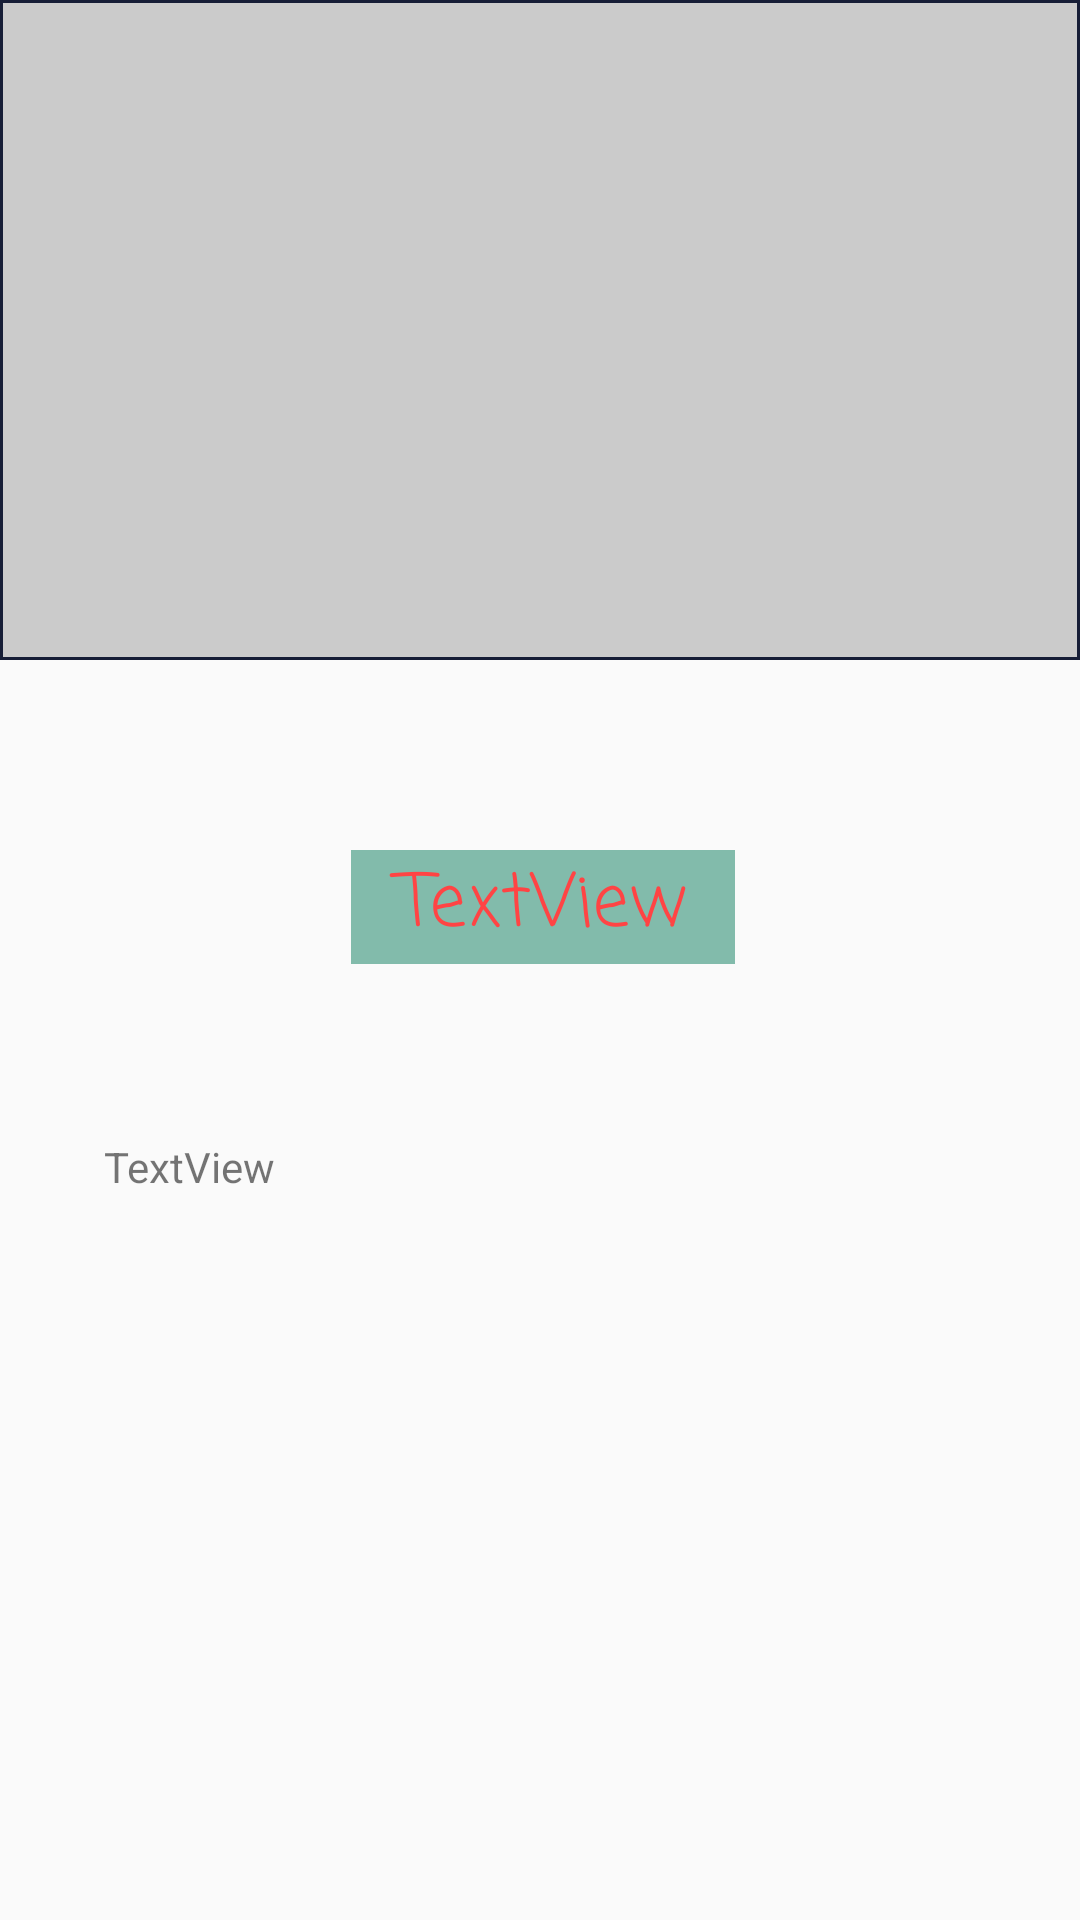

Write the Android layout XML for this screen, with the resource values it uses.
<!-- AndroidManifest.xml: application theme AppTheme -->
<!-- res/layout/activity_food.xml -->
<?xml version="1.0" encoding="utf-8"?>
<android.support.constraint.ConstraintLayout xmlns:android="http://schemas.android.com/apk/res/android"
    xmlns:app="http://schemas.android.com/apk/res-auto"
    xmlns:tools="http://schemas.android.com/tools"
    android:layout_width="match_parent"
    android:layout_height="match_parent"
    tools:context=".FoodActivity">
<ImageView
    android:layout_width="match_parent"
    android:layout_height="220dp"
    android:id="@+id/foodimage"
    android:background="@drawable/border"
    android:padding="3dp"/>
    />

    <TextView
        android:id="@+id/Name"
        android:layout_width="128dp"
        android:layout_height="38dp"
        android:layout_marginBottom="8dp"
        android:layout_marginEnd="8dp"
        android:layout_marginLeft="8dp"
        android:layout_marginRight="8dp"
        android:layout_marginStart="8dp"
        android:layout_marginTop="8dp"
        android:background="#82bbab"
        android:text="TextView"
        app:fontFamily="casual"
        android:textAlignment="center"
        android:textColor="@android:color/holo_red_light"
        android:textSize="24sp"
        app:layout_constraintBottom_toBottomOf="parent"
        app:layout_constraintEnd_toEndOf="parent"
        app:layout_constraintHorizontal_bias="0.505"
        app:layout_constraintStart_toStartOf="parent"
        app:layout_constraintTop_toTopOf="parent"
        app:layout_constraintVertical_bias="0.47" />

    <TextView
        android:id="@+id/Desc"
        android:layout_width="275dp"
        android:layout_height="44dp"
        android:layout_marginBottom="8dp"
        android:layout_marginEnd="8dp"
        android:layout_marginLeft="8dp"
        android:layout_marginRight="8dp"
        android:layout_marginStart="8dp"
        android:layout_marginTop="8dp"
        android:text="TextView"
        app:layout_constraintBottom_toBottomOf="parent"
        app:layout_constraintEnd_toEndOf="parent"
        app:layout_constraintHorizontal_bias="0.387"
        app:layout_constraintStart_toStartOf="parent"
        app:layout_constraintTop_toTopOf="parent"
        app:layout_constraintVertical_bias="0.64" />
</android.support.constraint.ConstraintLayout>
<!-- resources referenced by this layout -->
<resources>
  <!-- drawable border (drawable) -->
  <?xml version="1.0" encoding="utf-8"?>
      <shape xmlns:android="http://schemas.android.com/apk/res/android">
          <solid android:color="#bbbb" />
          <stroke android:width="1dp" android:color="#171e37" />
          <padding android:left="1dp" android:top="1dp" android:right="1dp"
              android:bottom="1dp" />
      </shape>
  <style name="AppTheme" parent="Base.Theme.AppCompat.Light.DarkActionBar">
          
          <item name="colorPrimary">@color/colorPrimary</item>
          <item name="colorPrimaryDark">@color/colorPrimaryDark</item>
          <item name="colorAccent">@color/colorAccent</item>
      </style>
  <!-- not gathered from this repository: default colours our renderer supplied (Android Studio template values) -->
  <color name="colorPrimary">#FF6200EE</color>
  <color name="colorPrimaryDark">#FF3700B3</color>
  <color name="colorAccent">#FF03DAC5</color>
</resources>
